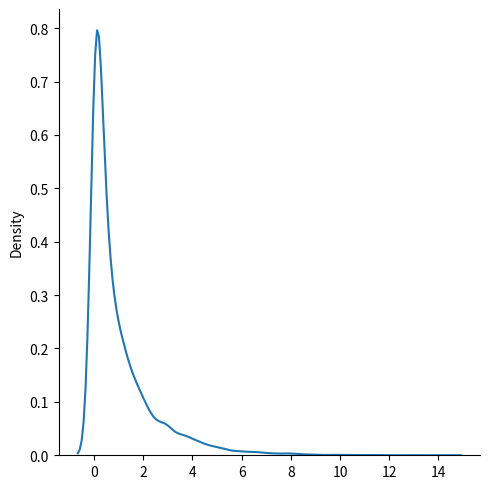

Source code (Python):
# Chi Square Distribution

# Is used as a basis to verify the hypothesis

# It has two parameters:
#   df - degree of freedom
#   size - the shape of the returned array

from numpy import random

x = random.chisquare(df=2, size=(2, 3))

print(x)

# Visualization of Chi Square Distribution

from numpy import random
import matplotlib.pyplot as plt
import seaborn as sns

sns.displot(random.chisquare(df=1, size=10000), kind="kde")

plt.show()
